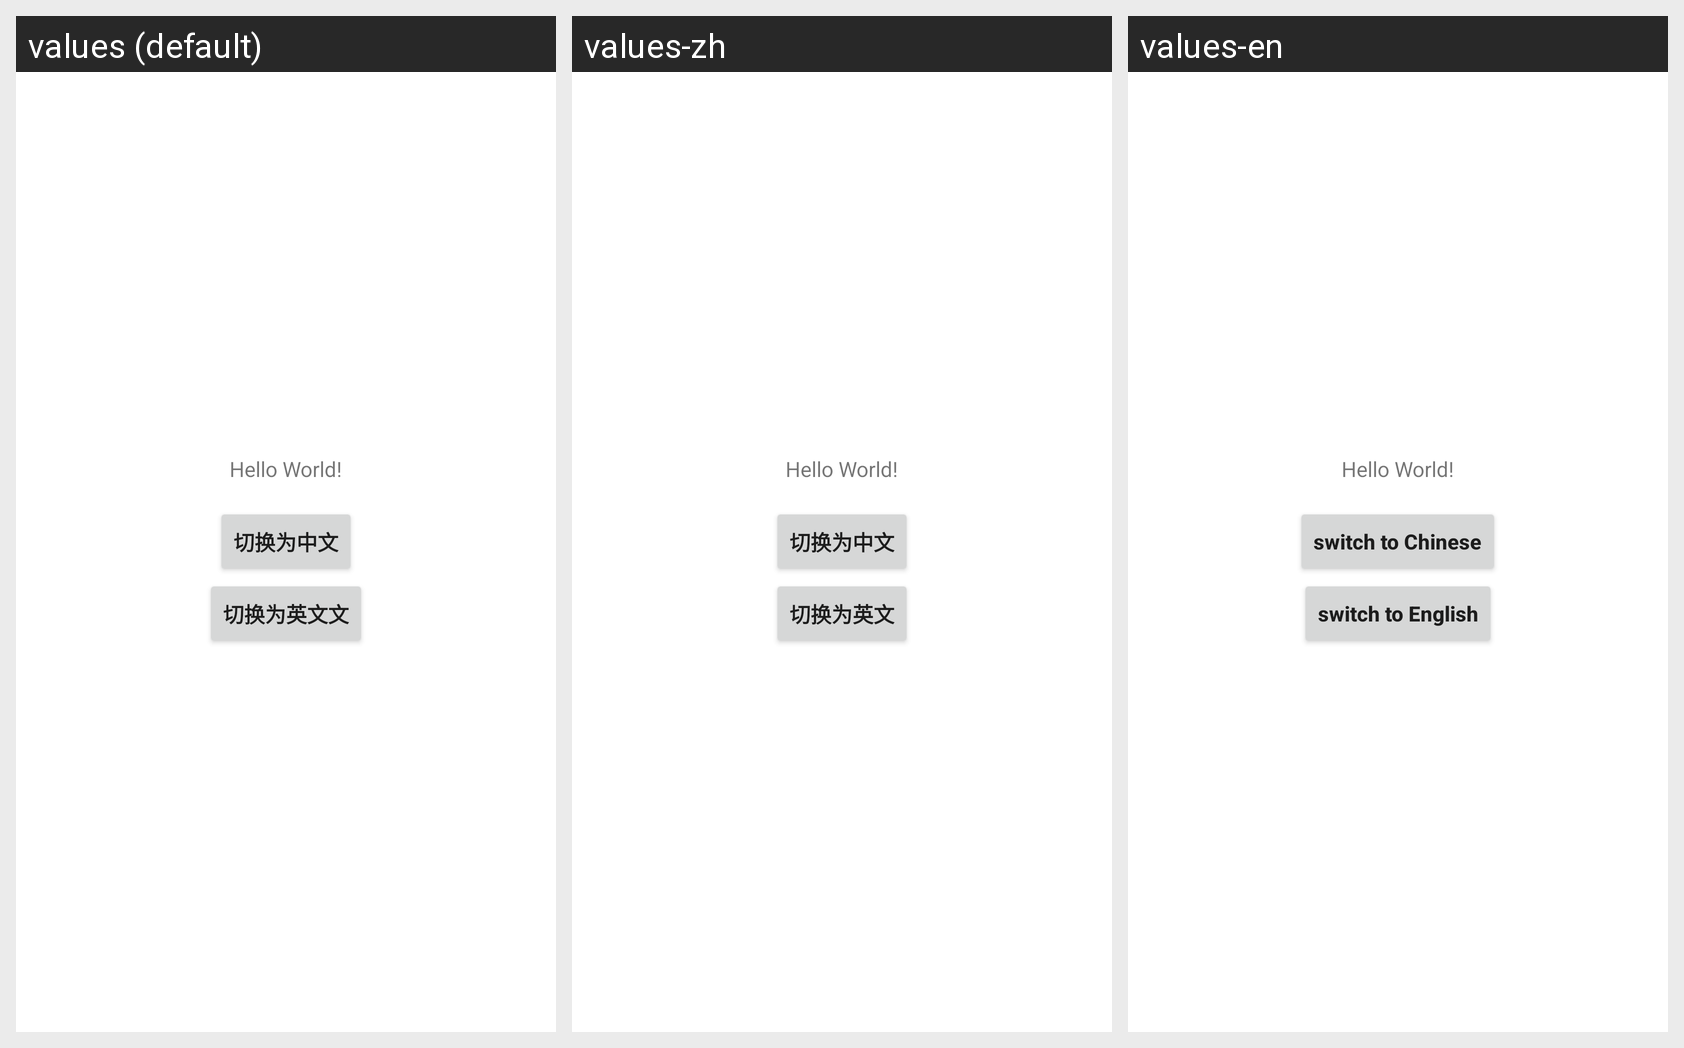

Strings drawn on this Android screen and how each of the app's shown locales translates them:
Android screen res/layout/activity_main.xml rendered under 3 locales, left to right: values (default), values-zh, values-en. Device: Nexus 5 (rendered at 1080×1920; each locale shown at half size, 540×960, under a caption strip naming it); theme Theme.Internationalization.
Strings drawn on this screen, with the default value and each locale's value (text and hints the layout hard-codes, and strings that could not be matched under every locale, appear in the picture but are not listed):

switch_cn
  values: 切换为中文
  values-zh: 切换为中文
  values-en: switch to Chinese

switch_en
  values: 切换为英文文
  values-zh: 切换为英文
  values-en: switch to English
